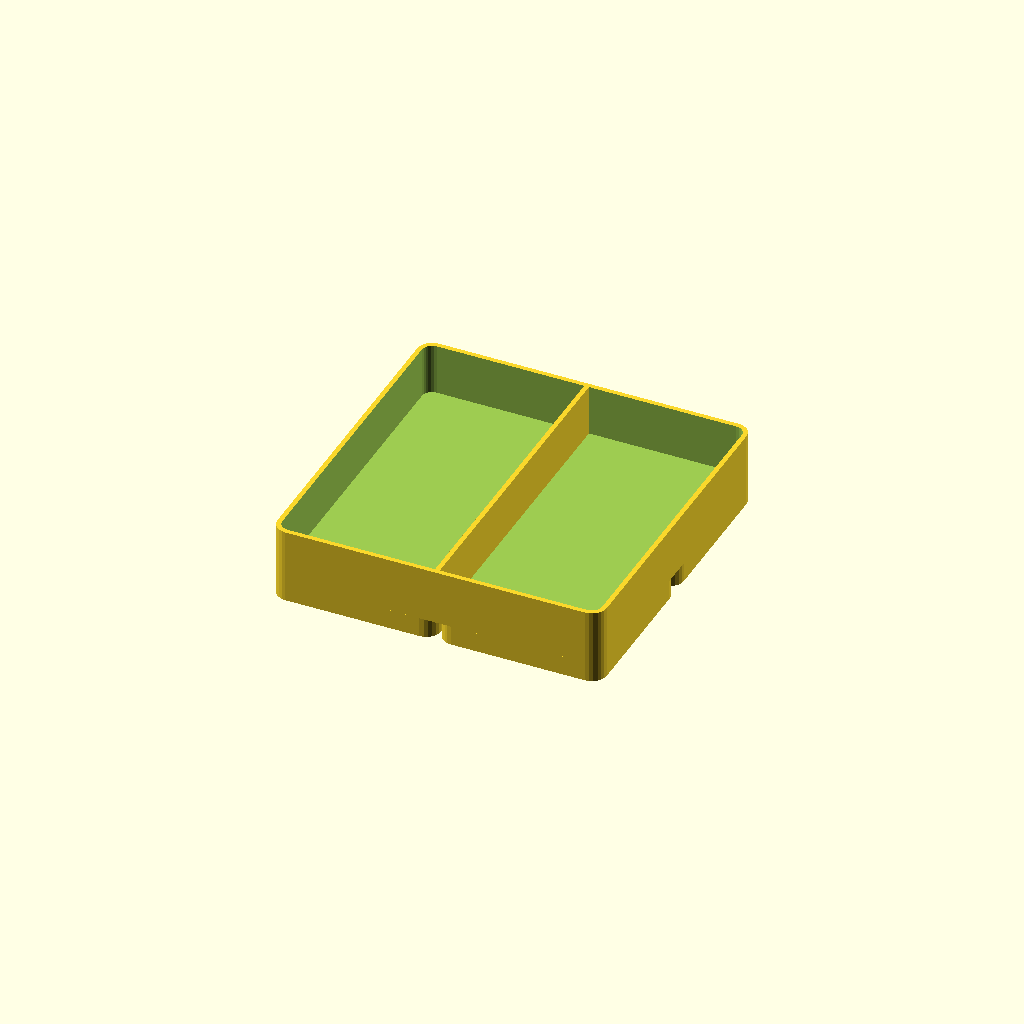
Cell 1: rendered with the file's own defaults.
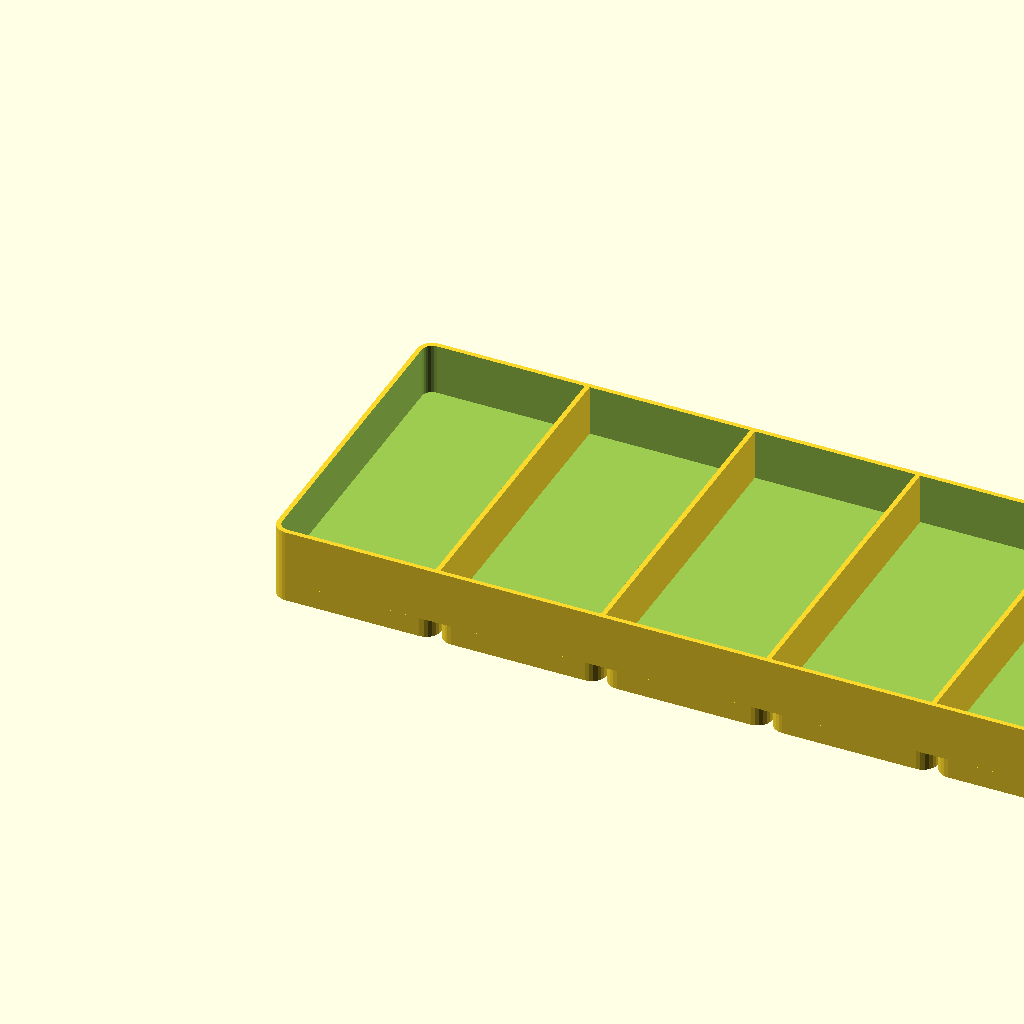
Cell 2: units_wide = 6 (everything else at default).
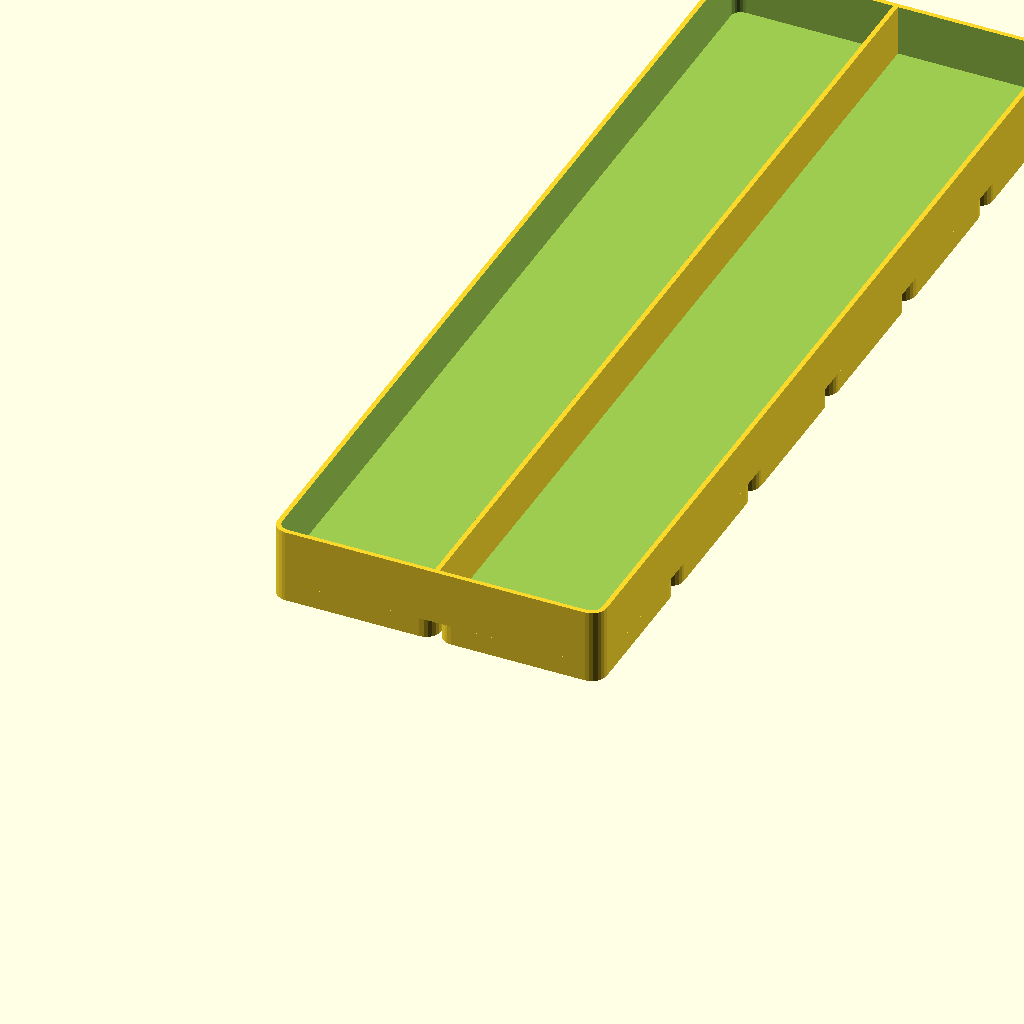
Cell 3 — units_deep set to 6, the other parameters unchanged.
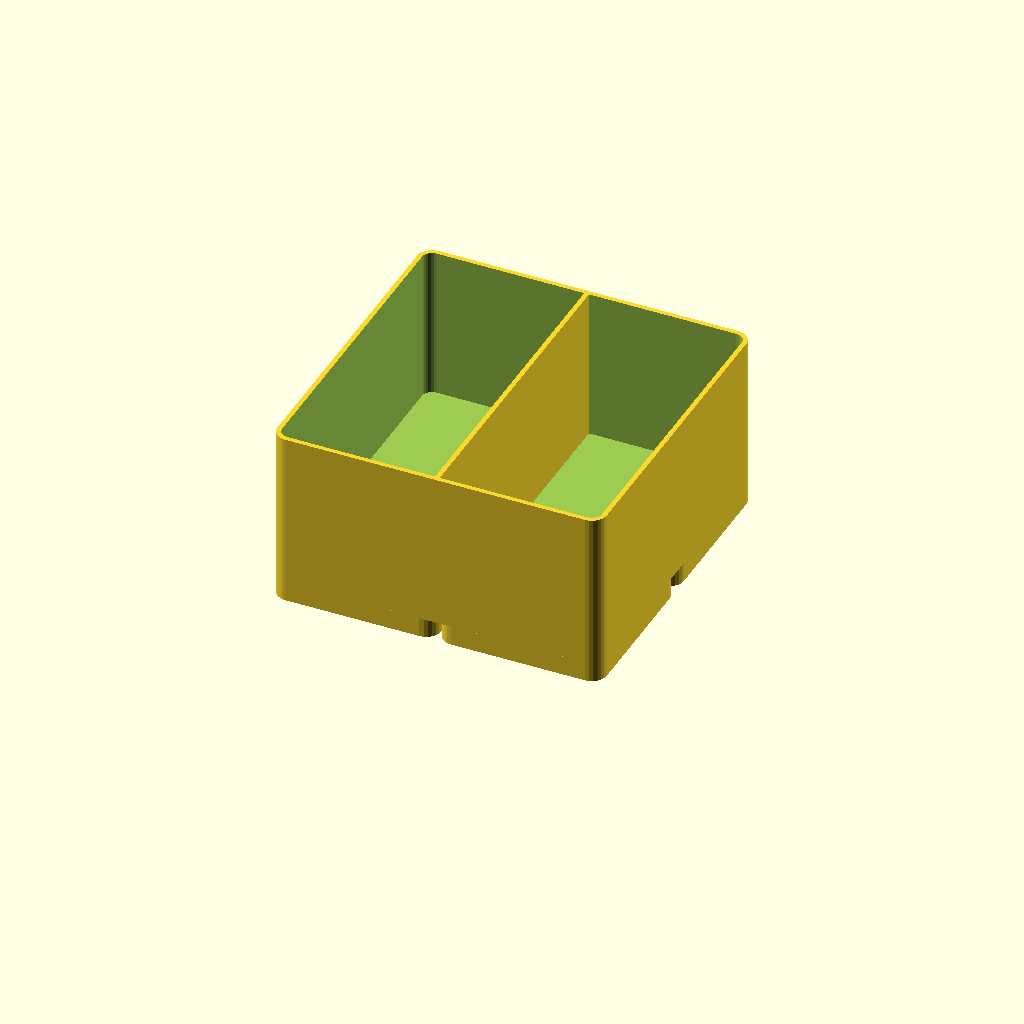
Cell 4: wall_height = 40 (everything else at default).
One fixed orthographic camera (rotation 55°, 0°, 25°; colour scheme Cornfield) for every cell.
The OpenSCAD source (tests/projects/bins/tray.scad):
// A shallow tray: one compartment per grid square.
include <modules/all.scad>

// Width in grid units
units_wide = 2; // [1:1:6]
// Depth in grid units
units_deep = 2; // [1:1:6]
// Wall height in mm
wall_height = 14; // [6:1:40]

x = units_wide * grid_pitch - clearance;
y = units_deep * grid_pitch - clearance;

grid_base(units_wide, units_deep);
translate([clearance / 2, clearance / 2, base_height]) walls(x, y, wall_height, units_wide - 1);
Parameter table extracted from the source (name, type, default, range or options):
units_wide: number, default 2, range 1 to 6, step 1
units_deep: number, default 2, range 1 to 6, step 1
wall_height: number, default 14, range 6 to 40, step 1
